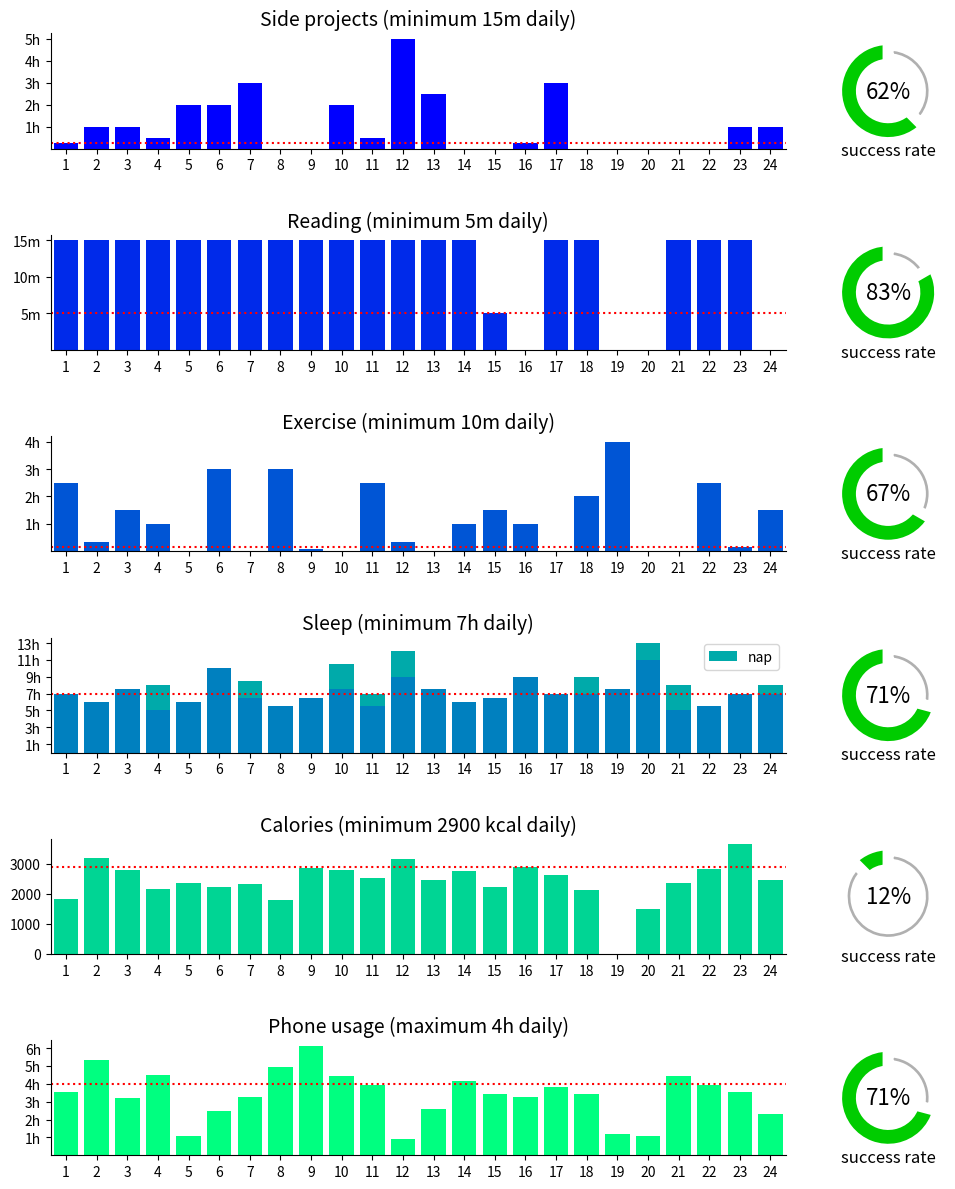

Reproduce this figure in Python.
import numpy as np
import matplotlib.pyplot as plt
import matplotlib.gridspec as gridspec


COLOR_SUCCESSRATE_GREY = '#b0b0b0'
COLOR_SUCCESSRATE_MAIN = '#00cc00'


def time_to_float(time: str) -> float:
    if time == '0': return 0
    total = 0
    for part in time.split(' '):
        unit = part[-1]
        factor = {'h': 60, 'm': 1}[unit]
        val = part[:-1].replace(',', '.')
        total += float(val) * factor
    return total


def bars_with_threshold(ax1: plt.Axes, ax2: plt.Axes, threshold: str | int,
                        values: list[str | int], color: str,
                        values2: list[str | int] = None, color2: str = None,
                        is_time: bool = True, threshold_is_min: bool = True) -> None:
    if is_time:
        values = list(map(time_to_float, values))
        if values2: values2 = list(map(time_to_float, values2))
        threshold = time_to_float(threshold)
    total_values = [v1 + v2 for v1, v2 in zip(values, values2)] if values2 else values

    ax1.bar(range(len(values)), values, color=color)
    if values2: ax1.bar(range(len(values2)), values2, bottom=values, color=color2, label='nap')
    if values2: ax1.legend()
    ax1.axhline(threshold, color='red', linestyle='dotted')
    ax1.set_xticks(range(len(values)))
    ax1.set_xlim(-0.5, len(values) - 0.5)
    ax1.set_xticklabels(range(1, 1 + len(values)))
    if is_time:
        if (max(total_values) // 60) > 1:
            ticks = range(1, int(max(total_values) // 60) + 1)
            if len(ticks) > 7: ticks = ticks[::2]
            ax1.set_yticks([60 * i for i in ticks])
            ax1.set_yticklabels([f'{i}h' for i in ticks])
        else:
            ticks = range(1, int(max(total_values) // 5) + 1)
            if len(ticks) > 7: ticks = ticks[::2]
            ax1.set_yticks([5 * i for i in ticks])
            ax1.set_yticklabels([f'{5*i}m' for i in ticks])
    ax1.spines['top'].set_visible(False)
    ax1.spines['right'].set_visible(False)

    if threshold_is_min:
        success = sum(v >= threshold for v in total_values)
    else:
        success = sum(v <= threshold for v in total_values)
    wedges, _ = ax2.pie([success, len(total_values) - success], startangle=90,
                        colors=[COLOR_SUCCESSRATE_MAIN, COLOR_SUCCESSRATE_GREY])
    wedges[0].set(width=0.3)
    wedges[1].set(width=0.3, linewidth=8, edgecolor='white')
    ax2.text(0, 0, f'{success/len(total_values):.0%}', ha='center', va='center', fontsize=16)
    ax2.text(0, -1.3, f'success rate', ha='center', va='center', fontsize=12)


if __name__ == '__main__':
    rows = 6
    colors = [plt.cm.winter(i) for i in np.linspace(0, 1, rows + 1)]

    fig = plt.figure(figsize=(10, 2 * rows))
    gs = gridspec.GridSpec(rows, 2, width_ratios=[4, 1])

    ax1 = fig.add_subplot(gs[0, 0])
    ax2 = fig.add_subplot(gs[0, 1])
    ax1.set_title('Side projects (minimum 15m daily)', fontsize=14)
    bars_with_threshold(ax1, ax2, '15m', ['15m', '1h', '1h', '30m', '2h', '2h', '3h', '0', '0',
        '2h', '30m', '5h', '2,5h', '0', '0', '15m', '3h', '0', '0', '0', '0', '0', '1h', '1h'],
        colors[0])

    ax1 = fig.add_subplot(gs[1, 0])
    ax2 = fig.add_subplot(gs[1, 1])
    ax1.set_title('Reading (minimum 5m daily)', fontsize=14)
    bars_with_threshold(ax1, ax2, '5m', ['15m', '15m', '15m', '15m', '15m', '15m', '15m', '15m',
        '15m', '15m', '15m', '15m', '15m', '15m', '5m', '0', '15m', '15m', '0', '0', '15m', '15m',
        '15m', '0'], colors[1])

    ax1 = fig.add_subplot(gs[2, 0])
    ax2 = fig.add_subplot(gs[2, 1])
    ax1.set_title('Exercise (minimum 10m daily)', fontsize=14)
    bars_with_threshold(ax1, ax2, '10m', ['2.5h', '20m', '1.5h', '1h', '0', '3h', '0', '3h', '5m',
        '0', '2.5h', '20m', '0', '1h', '1.5h', '1h', '0', '2h', '4h', '0', '0', '2.5h', '10m',
        '1.5h'], colors[2])

    ax1 = fig.add_subplot(gs[3, 0])
    ax2 = fig.add_subplot(gs[3, 1])
    ax1.set_title('Sleep (minimum 7h daily)', fontsize=14)
    bars_with_threshold(ax1, ax2, '7h', ['7h', '6h', '7,5h', '5h', '6h', '10h', '6.5h', '5,5h',
        '6,5h', '7,5h', '5,5h', '9h', '7,5h', '6h', '6,5h', '9h', '7h', '7h', '7,5h', '11h', '5h',
        '5,5h', '7h', '7h'], colors[3], ['0', '0', '0', '3h', '0', '0', '2h', '0', '0', '3h',
        '1,5h', '3h', '0', '0', '0', '0', '0', '2h', '0', '2h', '3h', '0', '0', '1h'], colors[4])

    ax1 = fig.add_subplot(gs[4, 0])
    ax2 = fig.add_subplot(gs[4, 1])
    ax1.set_title('Calories (minimum 2900 kcal daily)', fontsize=14)
    bars_with_threshold(ax1, ax2, 2900, [1826, 3179, 2783, 2145, 2361, 2222, 2325, 1796, 2860, 2789,
        2537, 3148, 2458, 2756, 2224, 2898, 2629, 2131, 0, 1487, 2349, 2822, 3640, 2465], colors[5],
        is_time=False)

    ax1 = fig.add_subplot(gs[5, 0])
    ax2 = fig.add_subplot(gs[5, 1])
    ax1.set_title('Phone usage (maximum 4h daily)', fontsize=14)
    bars_with_threshold(ax1, ax2, '4h', ['3h 32m', '5h 19m', '3h 11m', '4h 30m', '1h 4m', '2h 29m',
        '3h 17m', '4h 55m', '6h 8m', '4h 26m', '3h 57m', '54m', '2h 36m', '4h 11m', '3h 25m',
        '3h 17m', '3h 48m', '3h 25m', '1h 13m', '1h 4m', '4h 26m', '3h 57m', '3h 31m', '2h 19m'],
        colors[6], threshold_is_min=False)

    plt.tight_layout()
    fig.subplots_adjust(hspace=0.75)
    plt.savefig('summary.png')
